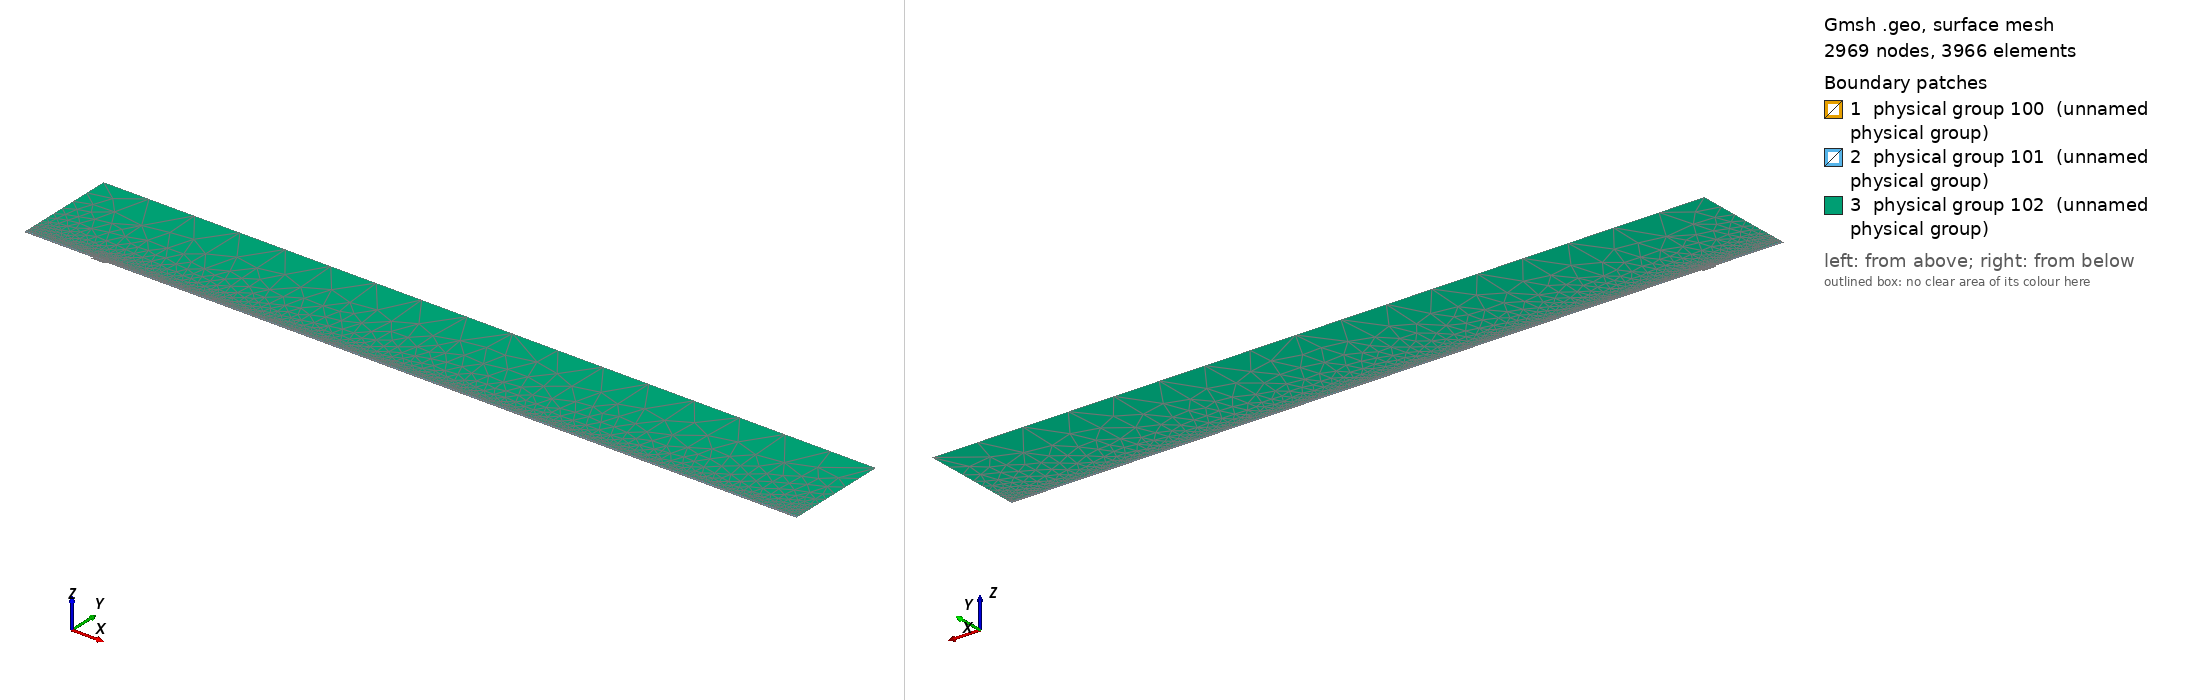

Gmsh geometry script, surface-meshed: 2969 nodes, 3966 surface elements. Boundary patches (legend numbers): 1 physical group 100 (unnamed physical group), 2 physical group 101 (unnamed physical group), 3 physical group 102 (unnamed physical group). Left view from above one corner, right view from below the opposite corner. Legend entries are the model's physical surfaces. The drawing asked Gmsh for element sizes between 1% and 20% of the model's largest extent; the script's own settings can give other sizes.

=== mesh.geo (drawn) ===
// Macro parameters
deltaStar = 1;
D = 3 * deltaStar; // depth of the gap 
W = 19 * deltaStar; // width of the gap
r = 16; // length of non-constant quads upstream and downstream of the gap
s = 8; // length of non-constant quads left and right inside the gap
BL = 0.25 * deltaStar; // height of the second layer of quad elements
BL_upper = 3.5 * deltaStar; // height of the third layer of quad elements
x0 = 100 * deltaStar; // x distance from inflow to gap
lengthOutflow = 1000 * deltaStar; // length after the gap
x3 = W + lengthOutflow; // last point of the domain
height = 150 * deltaStar; // height of the triangular region
triagHeightRegion_inflow = height - BL - BL_upper; // height of the triangular region

// Micro parameters
dx = 0.2; // dx of square elements near the leading and trailing edge of the gap (most resolution-demanding points in the domain)
dy = 1.25 * dx; 
size_triag_v_top = 64; // size of the elements in the upper triangular region

// All the value below are between 0 and 1. =1  means the elements are all equal in size. Avoid using values very close to 1, because we dividing by log(p) in the formula.
dy_in_v_right = 1.5; // heighest quad in the upper layer of quads, in the right part of the gap
dy_in_v_left = 1.75; // heighest quad in the upper layer of quads, in the left part of the gap

// fit (check the file scripts/fit_gmsh.py for more details)
p_in_v_left = 1.0335663036230878 - 1.0234149444433507/(W - 0.8098798097181781)^0.5991729377115732; // densitiy concentration of elements inside the gap, vertically, near the left wall.
p_in_v_right = 1.008073572191136 - 1.1471875292840257/(W - 1.2941255994826328)^0.7890392764815325; // densitiy concentration of elements inside the gap, vertically, near the right wall.
p_in_h_bottom = 0.9; // densitiy concentration of elements inside the gap, horizontally. 
p_in_h_top = 0.9; // densitiy concentration of elements inside the gap, horizontally. 

p_out_h = 0.5; // densitiy concentration of elements outside the gap, horizontally.
p_out_h_upper = 0.5; // densitiy concentration of elements outside the gap, horizontally on the upper layer of quads
p_out_v_inflow_dense = 0.8; // densitiy concentration of elements outside the gap, vertically, near the inflow and the gap
p_out_v_inflow_sparse = 0.99; // densitiy concentration of elements outside the gap, vertically, near the inflow and far from the gap
p_out_v_outflow_dense = 0.9; // densitiy concentration of elements outside the gap, vertically, near the outflow and the gap
p_out_v_outflow_sparse = 0.995; // densitiy concentration of elements outside the gap, vertically, near the outflow and far from the gap
p_triag_h_inflow = 0.8; // densitiy concentration of elements in the triangular region of the domain, horizontally.
p_triag_h_outflow = p_triag_h_inflow; // densitiy concentration of elements in the triangular region of the domain, horizontally.

enlarge_triag_inflow = 1.1; // heigher the value, larger the elements in the triangular region near the inflow
enlarge_triag_outflow = 1.1; // heigher the value, larger the elements in the triangular region near the outflow

// Automated parameters 
a_in_v_right = dx / (W / 2);
a_in_v_left = dx / (W / 2);
a_in_h_bottom = dy / (D / 2);
a_in_h_top = dx / (D / 2);
a_out_h = dx / BL;
a_out_v_inflow_dense = dx / r;
a_out_v_outflow_dense = dx / r;

// for the derivation of the formula, see file 20250123_gmshFormula.md in the docs folder
N_in_v_right = Ceil( Log (a_in_v_right / (1 - p_in_v_right + a_in_v_right * p_in_v_right)) / Log(p_in_v_right) );
N_in_v_left = Ceil( Log (a_in_v_left / (1 - p_in_v_left + a_in_v_left * p_in_v_left)) / Log(p_in_v_left) );
N_in_h_bottom = Ceil( Log (a_in_h_bottom / (1 - p_in_h_bottom + a_in_h_bottom * p_in_h_bottom)) / Log(p_in_h_bottom) );
N_in_h_top = Ceil( Log (a_in_h_top / (1 - p_in_h_top + a_in_h_top * p_in_h_top)) / Log(p_in_h_top) );
N_out_h = Ceil( Log (a_out_h / (1 - p_out_h + a_out_h * p_out_h)) / Log(p_out_h) ) + 1; // + 1 is to correct the fact that the distance is too small to properly approximate the dx length
N_out_v_inflow_dense = Ceil( Log (a_out_v_inflow_dense / (1 - p_out_v_inflow_dense + a_out_v_inflow_dense * p_out_v_inflow_dense)) / Log(p_out_v_inflow_dense) );
N_out_v_outflow_dense = Ceil( Log (a_out_v_outflow_dense / (1 - p_out_v_outflow_dense + a_out_v_outflow_dense * p_out_v_outflow_dense)) / Log(p_out_v_outflow_dense) );

p_for_a_out_v_inflow_sparse_computation = p_out_v_inflow_dense;
p_for_a_out_v_outflow_sparse_computation = (p_out_v_outflow_dense + p_out_v_outflow_dense) / 2;
a_out_v_inflow_sparse = r / (x0 - r) * (1 - p_for_a_out_v_inflow_sparse_computation) / (1 - p_for_a_out_v_inflow_sparse_computation^(N_out_v_inflow_dense + 1));
a_out_v_outflow_sparse = r / (lengthOutflow - r) * (1 - p_for_a_out_v_outflow_sparse_computation) / (1 - p_for_a_out_v_outflow_sparse_computation^(N_out_v_outflow_dense + 1));

N_out_v_inflow_sparse = Ceil( Log(a_out_v_inflow_sparse / (1 - p_out_v_inflow_sparse + a_out_v_inflow_sparse * p_out_v_inflow_sparse)) / Log(p_out_v_inflow_sparse) );
N_out_v_outflow_sparse = Ceil( Log(a_out_v_outflow_sparse / (1 - p_out_v_outflow_sparse + a_out_v_outflow_sparse * p_out_v_outflow_sparse)) / Log(p_out_v_outflow_sparse) );


// second layer of quads
a_out_h_upper = (BL) / (BL_upper) * (1 - p_out_h) / (1 - p_out_h^(N_out_h + 1));
N_out_h_upper = Ceil( Log(a_out_h_upper / (1 - p_out_h_upper + a_out_h_upper * p_out_h_upper)) / Log(p_out_h_upper) );

// ---------------------------
// for triangular region
// ---------------------------
a_triag_h_inflow = (BL_upper) / (triagHeightRegion_inflow) * (1 - p_out_h_upper) / (1 - p_out_h_upper^(N_out_h_upper + 1));
a_triag_h_outflow = a_triag_h_inflow;
N_triag_v_top = Ceil( (x3 + x0) / size_triag_v_top ); // we assume p_triag_v = 1, otherwise the formula is different
N_triag_h_inflow = Ceil( Log(a_triag_h_inflow / (1 - p_triag_h_inflow + a_triag_h_inflow * p_triag_h_inflow)) / Log(p_triag_h_inflow) );
N_triag_h_outflow = Ceil( Log(a_triag_h_outflow / (1 - p_triag_h_outflow + a_triag_h_outflow * p_triag_h_outflow)) / Log(p_triag_h_outflow) );
N_triag_h_inflow = Ceil( N_triag_h_inflow / enlarge_triag_inflow );
N_triag_h_outflow = Ceil( N_triag_h_outflow / enlarge_triag_outflow );

Point(1) = {-x0, 0, 0};
Point(2) = {0,0,0};
Point(3) = {0,-D,0};
Point(4) = {W,-D,0};
Point(5) = {W,0,0};
Point(6) = {x3,0,0};
Point(8) = {x3,height,0};
Point(7) = {x3,BL,0};
Point(9) = {-x0,height,0};
Point(10) = {-x0,BL,0};
Point(11) = {0,BL,0};
Point(12) = {W,BL,0};
Point(13) = {W/2,0,0};
Point(14) = {W/2,BL,0};
Point(15) = {0,-D/2,0};
Point(16) = {W/2,-D,0};
Point(17) = {W,-D/2,0};
Point(18) = {-r,0,0};
Point(19) = {-r,BL,0};
Point(20) = {W + r,0,0};
Point(21) = {W + r,BL,0};
Point(22) = {-x0,BL+BL_upper,0};
Point(23) = {-r,BL+BL_upper,0};
Point(24) = {W + r,BL+BL_upper,0};
Point(25) = {x3,BL+BL_upper,0};
Point(26) = {0,BL+BL_upper,0};
Point(27) = {W/2,BL+BL_upper,0};
Point(28) = {W,BL+BL_upper,0};

Line(1) = {1,18};
Line(2) = {2,15};
Line(3) = {3,16};
Line(4) = {4,17};
Line(5) = {5,20};
Line(6) = {6,7};
Line(7) = {7,25};
Line(8) = {8,9};
Line(9) = {9,22};
Line(10) = {10,19};
Line(11) = {10,1};
Line(12) = {11,14};
Line(13) = {12,21};
Line(14) = {2,13};
Line(15) = {15,3};
Line(16) = {16,4};
Line(17) = {17,5};
Line(18) = {13,5};
Line(19) = {14,12};
Line(20) = {18,2};
Line(21) = {20,6};
Line(22) = {21,7};
Line(23) = {19,11};
Line(24) = {22,10};
Line(25) = {25,8};
Line(26) = {25,24};
Line(27) = {22,23};
Line(30) = {23,26};
Line(31) = {26,27};
Line(32) = {27,28};
Line(33) = {28,24};

// outer quads
Curve Loop(1) = {5, 21, 6, -22, -13, -19, -12, -23, -10, 11, 1, 20, 14, 18};
Plane Surface(1) = {1};

// inside gap
Curve Loop(2) = {2, 15, 3, 16, 4, 17, -18, -14};
Plane Surface(2) = {2};

// triangular region
Curve Loop(3) = {-26, 25, 8, 9, 27, 30, 31,32,33};
Plane Surface(3) = {3};

// 3rd layer of quads
Curve Loop(4) = {-24, 27, 30, 31,32,33, -26,-7,-22,-13,-19,-12,-23,-10};

Plane Surface(4) = {4};


// This defines the surfaces that will be meshed with quad elements
Transfinite Surface {1} = {1, 6, 7, 10};
Transfinite Surface {2} = {3, 4, 5, 2}; // number '2' must match the number '2' of plane surface
Transfinite Surface {4} = {7, 25, 22, 10};

Transfinite Curve {18, 16, 19,32} = N_in_v_right Using Progression p_in_v_right;
Transfinite Curve {-14, -3, -12, -31} = N_in_v_left Using Progression p_in_v_left;

Transfinite Curve {15, -4} = N_in_h_bottom Using Progression p_in_h_bottom;
Transfinite Curve {-2, 17} = N_in_h_top Using Progression p_in_h_top;


Transfinite Curve {11, -6} = N_out_h Using Progression p_out_h;
Transfinite Curve {24, 28, 29, -7} = N_out_h_upper Using Progression p_out_h_upper;
Transfinite Curve {10, 1, 27} = N_out_v_inflow_sparse Using Progression p_out_v_inflow_sparse;
Transfinite Curve {20, 23, 30} = N_out_v_inflow_dense Using Progression p_out_v_inflow_dense;
Transfinite Curve {-21, -22, 26} = N_out_v_outflow_sparse Using Progression p_out_v_outflow_sparse;
Transfinite Curve {-5, -13,-33} = N_out_v_outflow_dense Using Progression p_out_v_outflow_dense;

Recombine Surface {1, 2, 4};

// for triangluar region
Transfinite Curve {8} = N_triag_v_top Using Progression 1;
Transfinite Curve {-25} = N_triag_h_outflow Using Progression p_triag_h_outflow;
Transfinite Curve {9} = N_triag_h_inflow Using Progression p_triag_h_inflow;


// defining boundary
Physical Curve(1) = {9,24,11}; // inlet
Physical Curve(2) = {7,25,6}; // outlet
Physical Curve(3) = {8}; // top
Physical Curve(4) = {1, 20, 2, 15, 3, 16, 4, 17, 5, 21}; // wall


Physical Surface(100) = {1};
Physical Surface(101) = {2, 4};
Physical Surface(102) = {3};
